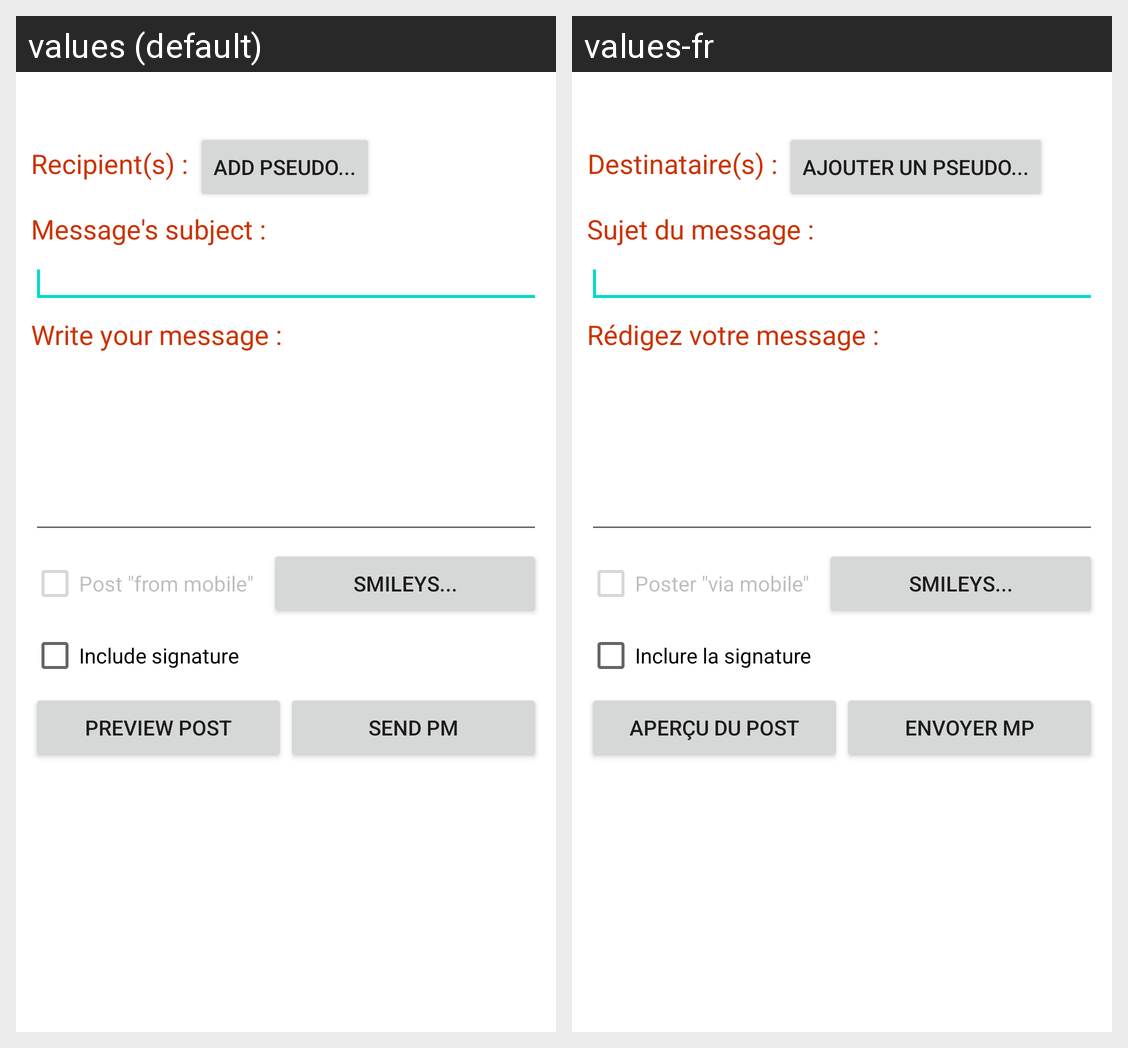

For this localized Android screen grid, give each drawn string resource with its value in every locale shown.
Android screen res/layout/pm_new.xml rendered under 2 locales, left to right: values (default), values-fr. Device: Nexus 5 (rendered at 1080×1920; each locale shown at half size, 540×960, under a caption strip naming it); theme Theme.MaterialComponents.DayNight.NoActionBar.
Strings drawn on this screen, with the default value and each locale's value (text and hints the layout hard-codes, and strings that could not be matched under every locale, appear in the picture but are not listed):

pmNewRecipient
  values: Recipient(s) :
  values-fr: Destinataire(s) :

pmNewAddRecipient
  values: Add pseudo...
  values-fr: Ajouter un pseudo...

pmNewSubject
  values: Message's subject :
  values-fr: Sujet du message :

pmNewWriteYourMessage
  values: Write your message :
  values-fr: Rédigez votre message :

postFromMobile
  values: Post "from mobile"
  values-fr: Poster "via mobile"

smileys
  values: Smileys...
  values-fr: Smileys...

includeSignature
  values: Include signature
  values-fr: Inclure la signature

previewPost
  values: Preview post
  values-fr: Aperçu du post

sendPmButton
  values: Send PM
  values-fr: Envoyer MP
